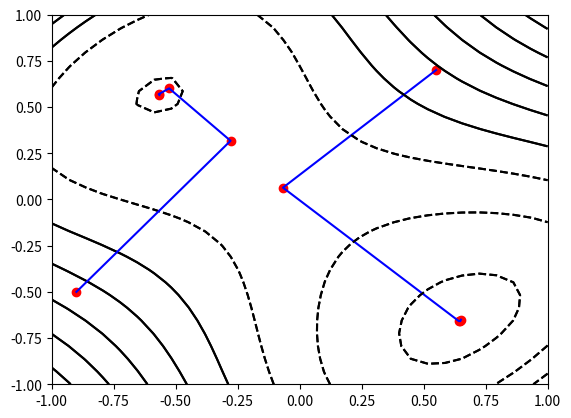

Here is the Python script that generated this plot:
import numpy as np
import matplotlib.pyplot as plt

class r_one():

    def __init__(self,X):
        self.H = np.ones((2,2))
        self.H[1][0] = 0
        self.H[0][1] = 0
        self.X = X
        self.d = np.ones((2,1))
        self.g = np.ones((2,1))
        self.alpha = 0.2
        self.X_arr = []
        self.level_sets = []    

    def fx(self,x1,x2):
        return ((x2-x1)**4 + 12*x2*x1 - x1 + x2 -3)

    def alpha_func(self,a):
        x1 = self.X[0][0] + self.d[0][0]*a
        x2 = self.X[1][0] + self.d[1][0]*a
        return (self.fx(x1,x2))
    def fx_return(self,x1,x2):
        return np.power(x2-x1,4)+(12*x1*x2)-x1+x2-3
    def search_alpha(self):
        epsilon = 0.05
        a = 0
        b = a + epsilon
        c = b + epsilon

        while(self.alpha_func(a)<self.alpha_func(b) or self.alpha_func(c)<self.alpha_func(b)):

            if(self.alpha_func(a)>self.alpha_func(b) and self.alpha_func(c)<self.alpha_func(b)):
                a = b
                b = c
                c = c + epsilon
            else:
                c = b
                b = a
                a = a - epsilon
            epsilon = epsilon*2

        b = c
        s = a + (1-0.618)*(b-a)
        t = a + 0.618*(b-a)
        while((b-a)>0.001):
            if(self.alpha_func(s)<self.alpha_func(t)):
                b = t
                t = s
                s = a + (b-a)*(1-0.618)
            else:    
                a = s
                s = t
                t = a + (b-a)*(0.618)
        return (a+b)/2
    def minimize(self):

        count = 0
        self.X_arr.append(self.X)
        self.level_sets.append(self.fx(self.X[0][0],self.X[1][0]))
        while( not np.array_equal(np.round(self.g,decimals=2),np.zeros((2,1)))):
            
            if(count == 0):
                self.g[0][0] = -4*(self.X[1][0]-self.X[0][0])**3 + 12*self.X[1][0] - 1
                self.g[1][0] = 4*(self.X[1][0]-self.X[0][0])**3 + 12*self.X[0][0] + 1
            prev_g = np.copy(self.g)
            self.g = np.round(self.g,decimals = 4)
 
            self.d = np.round( - np.matmul(self.H,self.g),decimals=4)

            self.alpha = self.search_alpha() 
            self.X = np.round(np.add(self.X,np.multiply(self.alpha,self.d)),decimals=4)

            ch_x = np.multiply(self.alpha,self.d)

            self.g[0][0] = -4*(self.X[1][0]-self.X[0][0])**3 + 12*self.X[1][0] - 1
            self.g[1][0] = 4*(self.X[1][0]-self.X[0][0])**3 + 12*self.X[0][0] + 1            
            ch_g = np.subtract(self.g,prev_g)
            
            self.H = np.subtract(np.add(self.H,np.divide(np.matmul(ch_x,ch_x.transpose()),np.matmul(ch_x.transpose(),ch_g)[0][0])),np.divide(np.matmul(np.matmul(self.H,ch_g),np.matmul(self.H,ch_g).transpose()),np.matmul(np.matmul(ch_g.transpose(),self.H),ch_g)))
            self.X_arr.append(self.X)
            self.level_sets.append(round(self.fx(self.X[0][0],self.X[1][0]),4))
            count = count + 1
        print(self.X_arr)
        print(self.level_sets)

    def plot_graph(self):
        x1 = []
        x2 = []
        self.X_arr = np.array(self.X_arr)
        for i in range(len(self.level_sets)):
            x1.append(self.X_arr[i][0][0])
            x2.append(self.X_arr[i][1][0])
        X = np.linspace(-1,1,30)
        Y = np.linspace(-1,1,30)
        X,Y = np.meshgrid(X,Y)
        Z = self.fx_return(X,Y)
        plt.contour(X,Y,Z,colors='black')
        plt.plot(x1,x2,color='blue')
        plt.scatter(x1,x2,color='red')
        plt.show()

X1 = np.ones((2,1))
X1[0][0] = 0.55
X1[1][0] = 0.7
obj1 = r_one(X1)
obj1.minimize()
obj1.plot_graph()

X2 = np.ones((2,1))
X2[0][0] = -0.9
X2[1][0] = -0.5
obj2 = r_one(X2)
obj2.minimize()
obj2.plot_graph()